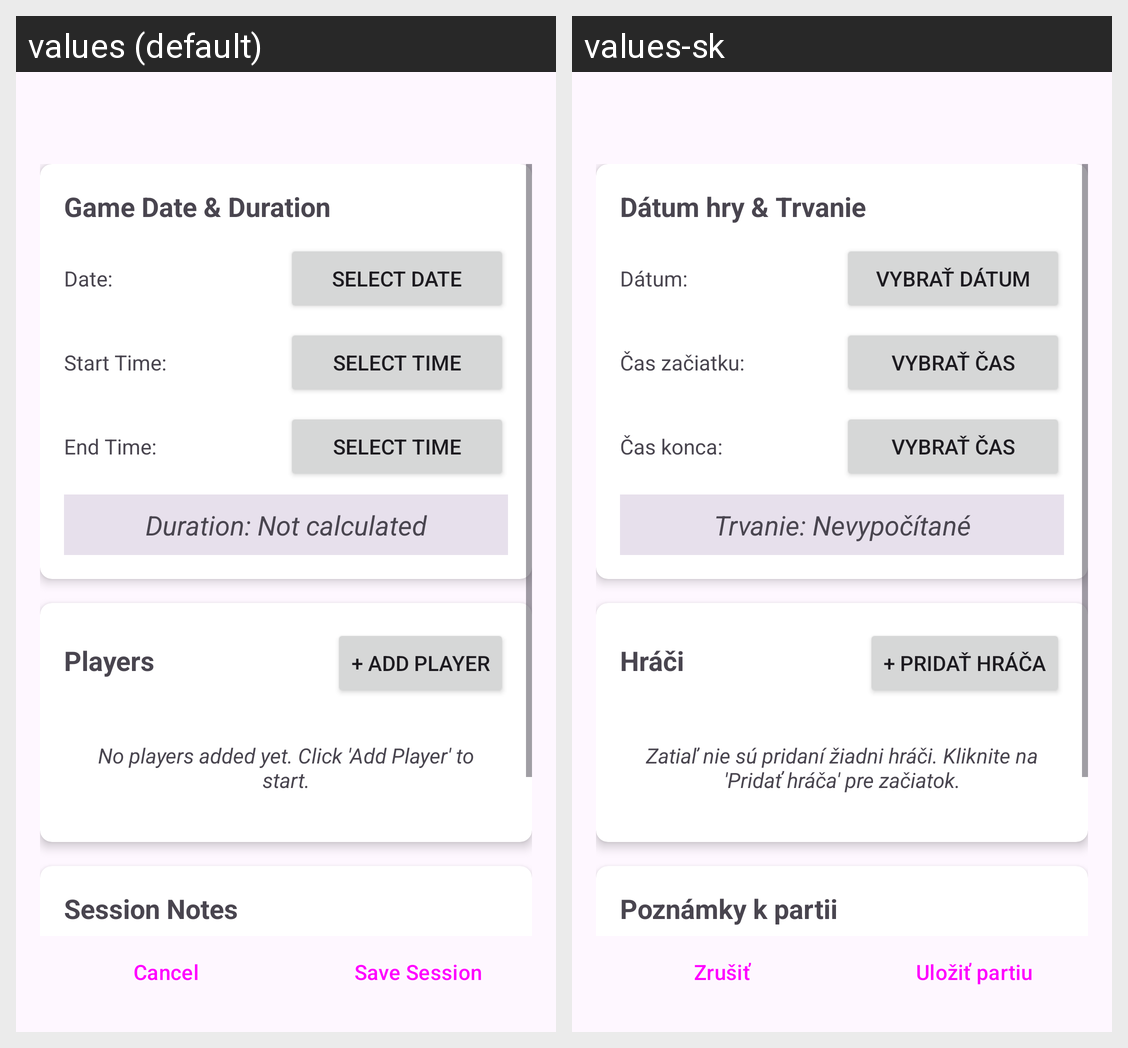

This grid shows one Android layout under two languages. Give, for every string resource on the screen, its name, the default text and each shown locale's text.
Android screen res/layout/session_activity.xml rendered under 2 locales, left to right: values (default), values-sk. Device: Nexus 5 (rendered at 1080×1920; each locale shown at half size, 540×960, under a caption strip naming it); theme Theme.BoardChamp.
Strings drawn on this screen, with the default value and each locale's value (text and hints the layout hard-codes, and strings that could not be matched under every locale, appear in the picture but are not listed):

game_date_duration
  values: Game Date & Duration
  values-sk: Dátum hry & Trvanie

date_colon
  values: Date:
  values-sk: Dátum:

select_date
  values: Select Date
  values-sk: Vybrať dátum

start_time_colon
  values: Start Time:
  values-sk: Čas začiatku:

select_time
  values: Select Time
  values-sk: Vybrať čas

end_time_colon
  values: End Time:
  values-sk: Čas konca:

duration_not_calculated
  values: Duration: Not calculated
  values-sk: Trvanie: Nevypočítané

players
  values: Players
  values-sk: Hráči

add_player
  values: + Add Player
  values-sk: + Pridať hráča

no_players_added
  values: No players added yet. Click 'Add Player' to start.
  values-sk: Zatiaľ nie sú pridaní žiadni hráči. Kliknite na 'Pridať hráča' pre začiatok.

session_notes
  values: Session Notes
  values-sk: Poznámky k partii

cancel
  values: Cancel
  values-sk: Zrušiť

save_session
  values: Save Session
  values-sk: Uložiť partiu
